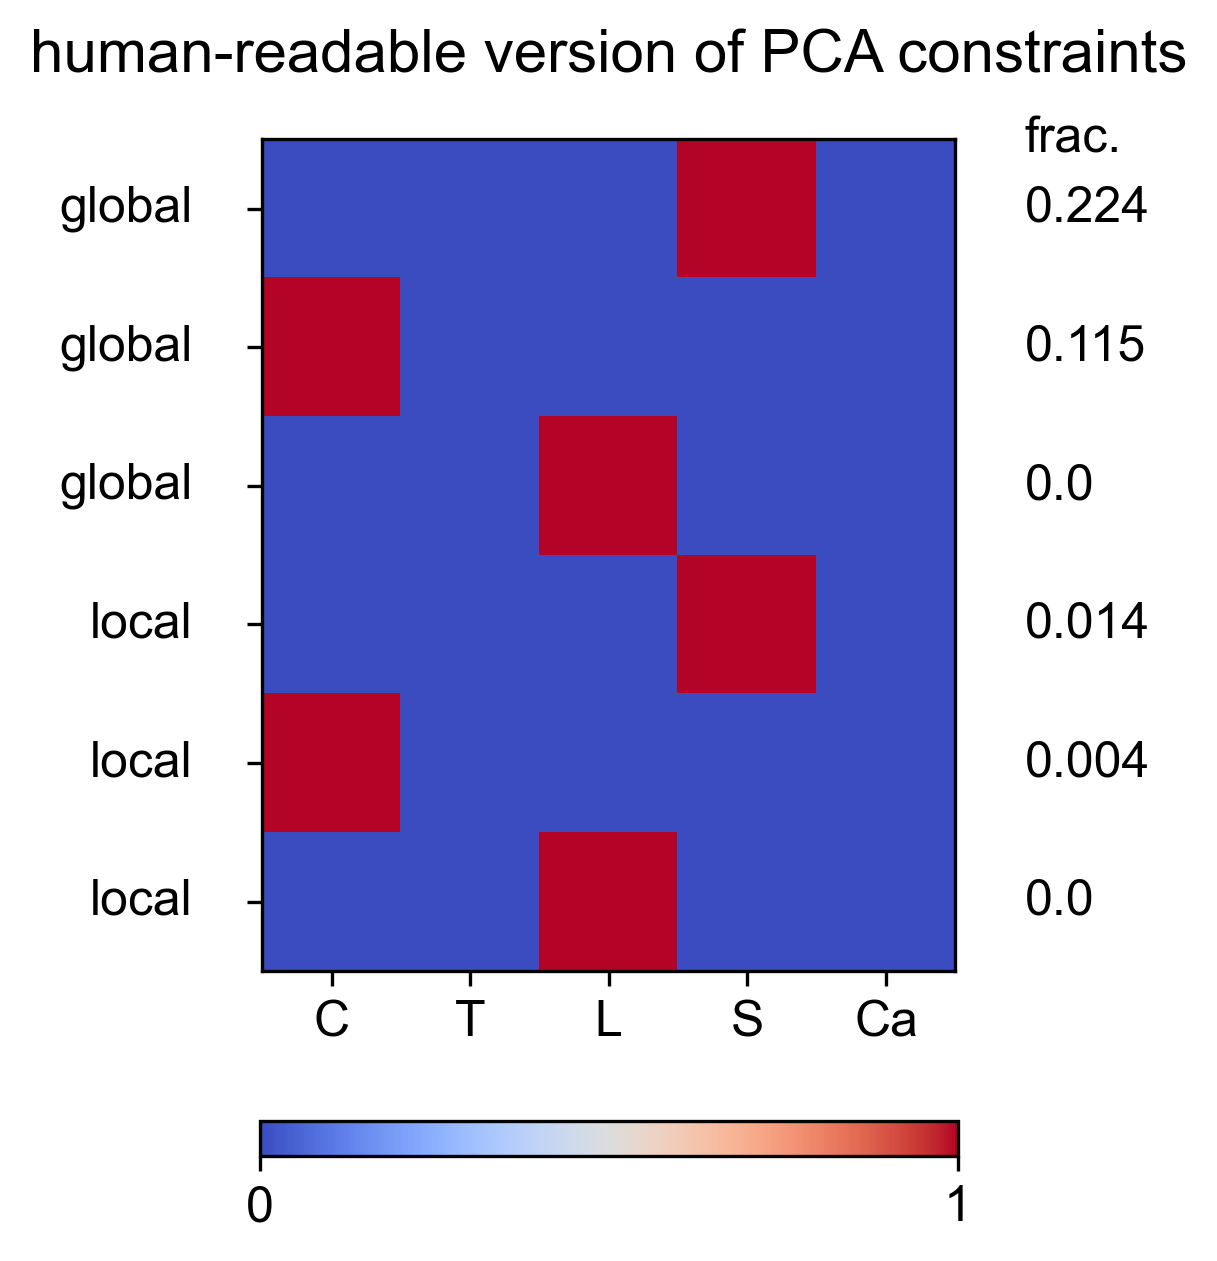

Source data for this figure (header and first rows):
Cervical, Thoracic, Lumbar, Sacral, Caudal, constraint_std, globalOrLocal
0.0, 0.0, 0.0, 1.0, 0.0, 0.2238, global
1.0, 0.0, 0.0, 0.0, 0.0, 0.1154, global
0.0, 0.0, 1.0, 0.0, 0.0, 0.0, global
0.0, 0.0, 0.0, 1.0, 0.0, 0.0139, local
1.0, 0.0, 0.0, 0.0, 0.0, 0.003704, local
0.0, 0.0, 1.0, 0.0, 0.0, 0.0, local
